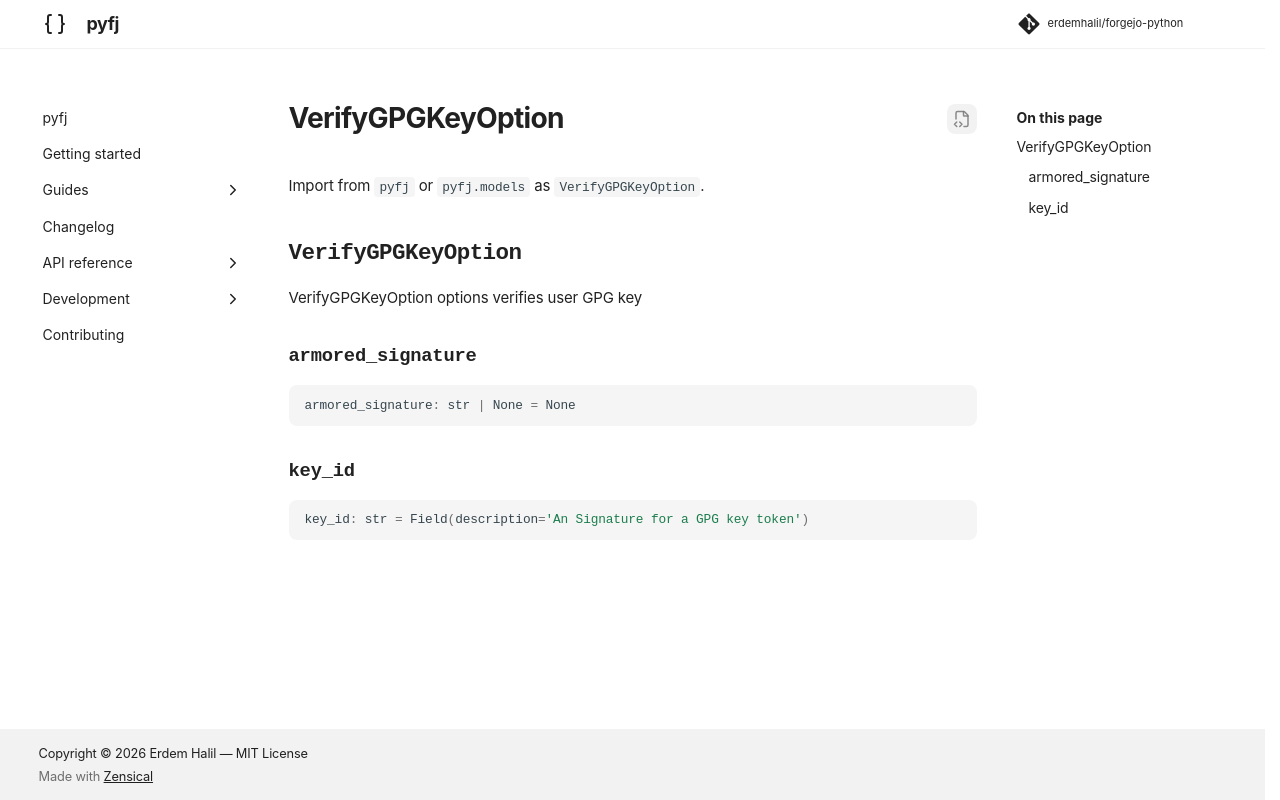

repository: erdemhalil/forgejo-python · page: dev/reference/models/verify_gpg_key_option/index.html · generator: mkdocs

---
title: "VerifyGPGKeyOption"
description: "VerifyGPGKeyOption options verifies user GPG key"
---

# VerifyGPGKeyOption

Import from `pyfj` or `pyfj.models` as `VerifyGPGKeyOption`.

::: pyfj._generated.models.verify_gpg_key_option.VerifyGPGKeyOption
